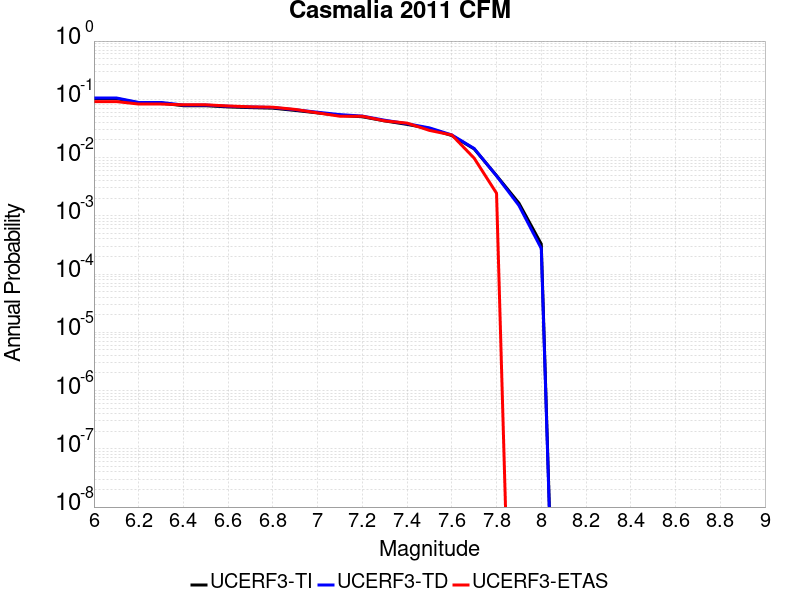

The table this chart was drawn from, first rows:
Magnitude, UCERF3-TI Prob, UCERF3-TD Prob, UCERF3-ETAS Prob
6.0, 0.1031, 0.1055, 0.09146
6.1, 0.1031, 0.1055, 0.09146
6.2, 0.08625, 0.08837, 0.08293
6.3, 0.08625, 0.08837, 0.08293
6.4, 0.07759, 0.07958, 0.08049
6.5, 0.07759, 0.07958, 0.08049
6.6, 0.07398, 0.07591, 0.07683
6.7, 0.07198, 0.07389, 0.07439
6.8, 0.07045, 0.07232, 0.07317
6.9, 0.06439, 0.06612, 0.06707
7.0, 0.05844, 0.06002, 0.05854
7.1, 0.05315, 0.0546, 0.05122
7.2, 0.05013, 0.05151, 0.05122
7.3, 0.04261, 0.04377, 0.04268
7.4, 0.0371, 0.03811, 0.03902
7.5, 0.0315, 0.03234, 0.02927
7.6, 0.02386, 0.02444, 0.02439
7.7, 0.01408, 0.01431, 0.009756
7.8, 0.004899, 0.004841, 0.002439
7.9, 0.001653, 0.001506, 0.0
8.0, 3.2801426E-4, 2.7516397E-4, 0.0
